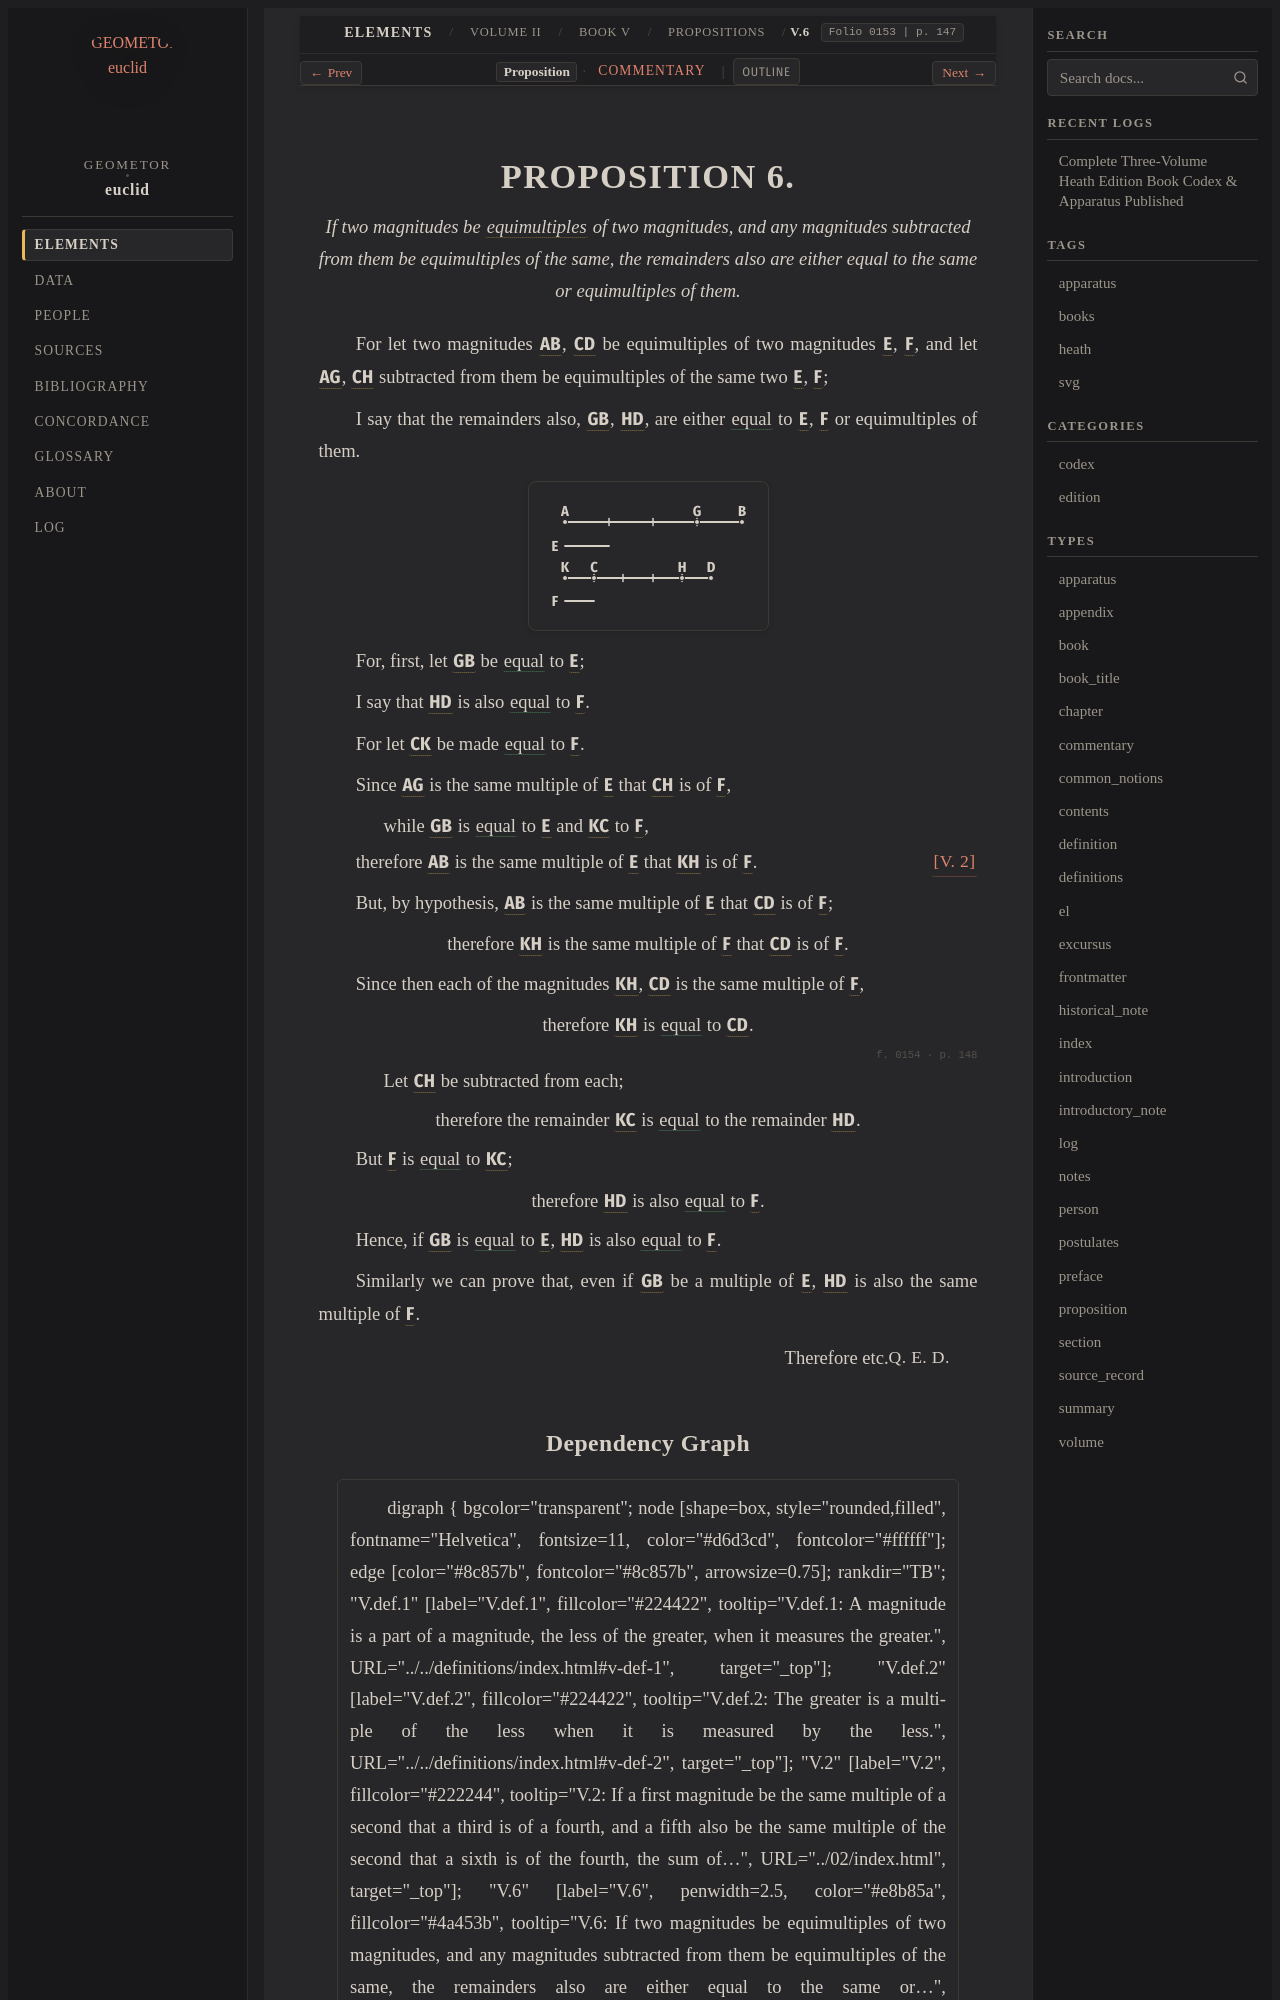

repository: geometor/euclid · page: heath/volume_II/book_v/propositions/06/index.html · generator: sphinx

:canonical_id: V.6
:volume: II
:book: V
:proposition: 6
:type: proposition
:title: Proposition V.6
:folios: 0153, 0154
:folio: 0153
:page: 147
:pages: 147, 148
:dependencies: V.def.2, V.2

.. _V.6:

.. folio:: 0153
   :page: 147

PROPOSITION 6.
==============

.. enunciation::

   If two magnitudes be :term:`equimultiples <multiple>` of two magnitudes, and any magnitudes subtracted from them be equimultiples of the same, the remainders also are either equal to the same or equimultiples of them.

For let two magnitudes :g:`AB <0153.g1:/ A B />`, :g:`CD <0153.g1:/ C D />` be equimultiples of two magnitudes :g:`E <0153.g1:E>`, :g:`F <0153.g1:F>`, and let :g:`AG <0153.g1:/ A G />`, :g:`CH <0153.g1:/ C H />` subtracted from them be equimultiples of the same two :g:`E <0153.g1:E>`, :g:`F <0153.g1:F>`;

I say that the remainders also, :g:`GB <0153.g1:/ G B />`, :g:`HD <0153.g1:/ H D />`, are either :eq:`equal <0153.g1:/ G B / = 0153.g1:E; 0153.g1:/ H D / = 0153.g1:F>` to :g:`E <0153.g1:E>`, :g:`F <0153.g1:F>` or equimultiples of them.

.. picture:: 0153.g1.svg
   :alt: Proposition 6 Diagram

For, first, let :g:`GB <0153.g1:/ G B />` be :eq:`equal <0153.g1:/ G B / = 0153.g1:E>` to :g:`E <0153.g1:E>`;

I say that :g:`HD <0153.g1:/ H D />` is also :eq:`equal <0153.g1:/ H D / = 0153.g1:F>` to :g:`F <0153.g1:F>`.

For let :g:`CK <0153.g1:/ C K />` be made :eq:`equal <0153.g1:/ C K / = 0153.g1:F>` to :g:`F <0153.g1:F>`.

Since :g:`AG <0153.g1:/ A G />` is the same multiple of :g:`E <0153.g1:E>` that :g:`CH <0153.g1:/ C H />` is of :g:`F <0153.g1:F>`,

.. subclause::

   while :g:`GB <0153.g1:/ G B />` is :eq:`equal <0153.g1:/ G B / = 0153.g1:E; 0153.g1:/ C K / = 0153.g1:F>` to :g:`E <0153.g1:E>` and :g:`KC <0153.g1:/ C K />` to :g:`F <0153.g1:F>`,

therefore :g:`AB <0153.g1:/ A B />` is the same multiple of :g:`E <0153.g1:E>` that :g:`KH <0153.g1:/ K H />` is of :g:`F <0153.g1:F>`. :just:`[V. 2] <V.2>`

But, by hypothesis, :g:`AB <0153.g1:/ A B />` is the same multiple of :g:`E <0153.g1:E>` that :g:`CD <0153.g1:/ C D />` is of :g:`F <0153.g1:F>`;

.. assertion::

   therefore :g:`KH <0153.g1:/ K H />` is the same multiple of :g:`F <0153.g1:F>` that :g:`CD <0153.g1:/ C D />` is of :g:`F <0153.g1:F>`.

Since then each of the magnitudes :g:`KH <0153.g1:/ K H />`, :g:`CD <0153.g1:/ C D />` is the same multiple of :g:`F <0153.g1:F>`,

.. assertion::

   therefore :g:`KH <0153.g1:/ K H />` is :eq:`equal <0153.g1:/ K H / = 0153.g1:/ C D />` to :g:`CD <0153.g1:/ C D />`.

.. _folio-ii-0154:

.. folio:: 0154
   :page: 148

.. subclause::

   Let :g:`CH <0153.g1:/ C H />` be subtracted from each;

.. assertion::

   therefore the remainder :g:`KC <0153.g1:/ C K />` is :eq:`equal <0153.g1:/ C K / = 0153.g1:/ H D />` to the remainder :g:`HD <0153.g1:/ H D />`.

But :g:`F <0153.g1:F>` is :eq:`equal <0153.g1:F = 0153.g1:/ C K />` to :g:`KC <0153.g1:/ C K />`;

.. assertion::

   therefore :g:`HD <0153.g1:/ H D />` is also :eq:`equal <0153.g1:/ H D / = 0153.g1:F>` to :g:`F <0153.g1:F>`.

Hence, if :g:`GB <0153.g1:/ G B />` is :eq:`equal <0153.g1:/ G B / = 0153.g1:E>` to :g:`E <0153.g1:E>`, :g:`HD <0153.g1:/ H D />` is also :eq:`equal <0153.g1:/ H D / = 0153.g1:F>` to :g:`F <0153.g1:F>`.

Similarly we can prove that, even if :g:`GB <0153.g1:/ G B />` be a multiple of :g:`E <0153.g1:E>`, :g:`HD <0153.g1:/ H D />` is also the same multiple of :g:`F <0153.g1:F>`.

.. qed::

   Therefore etc. :just:`Q. E. D.`
